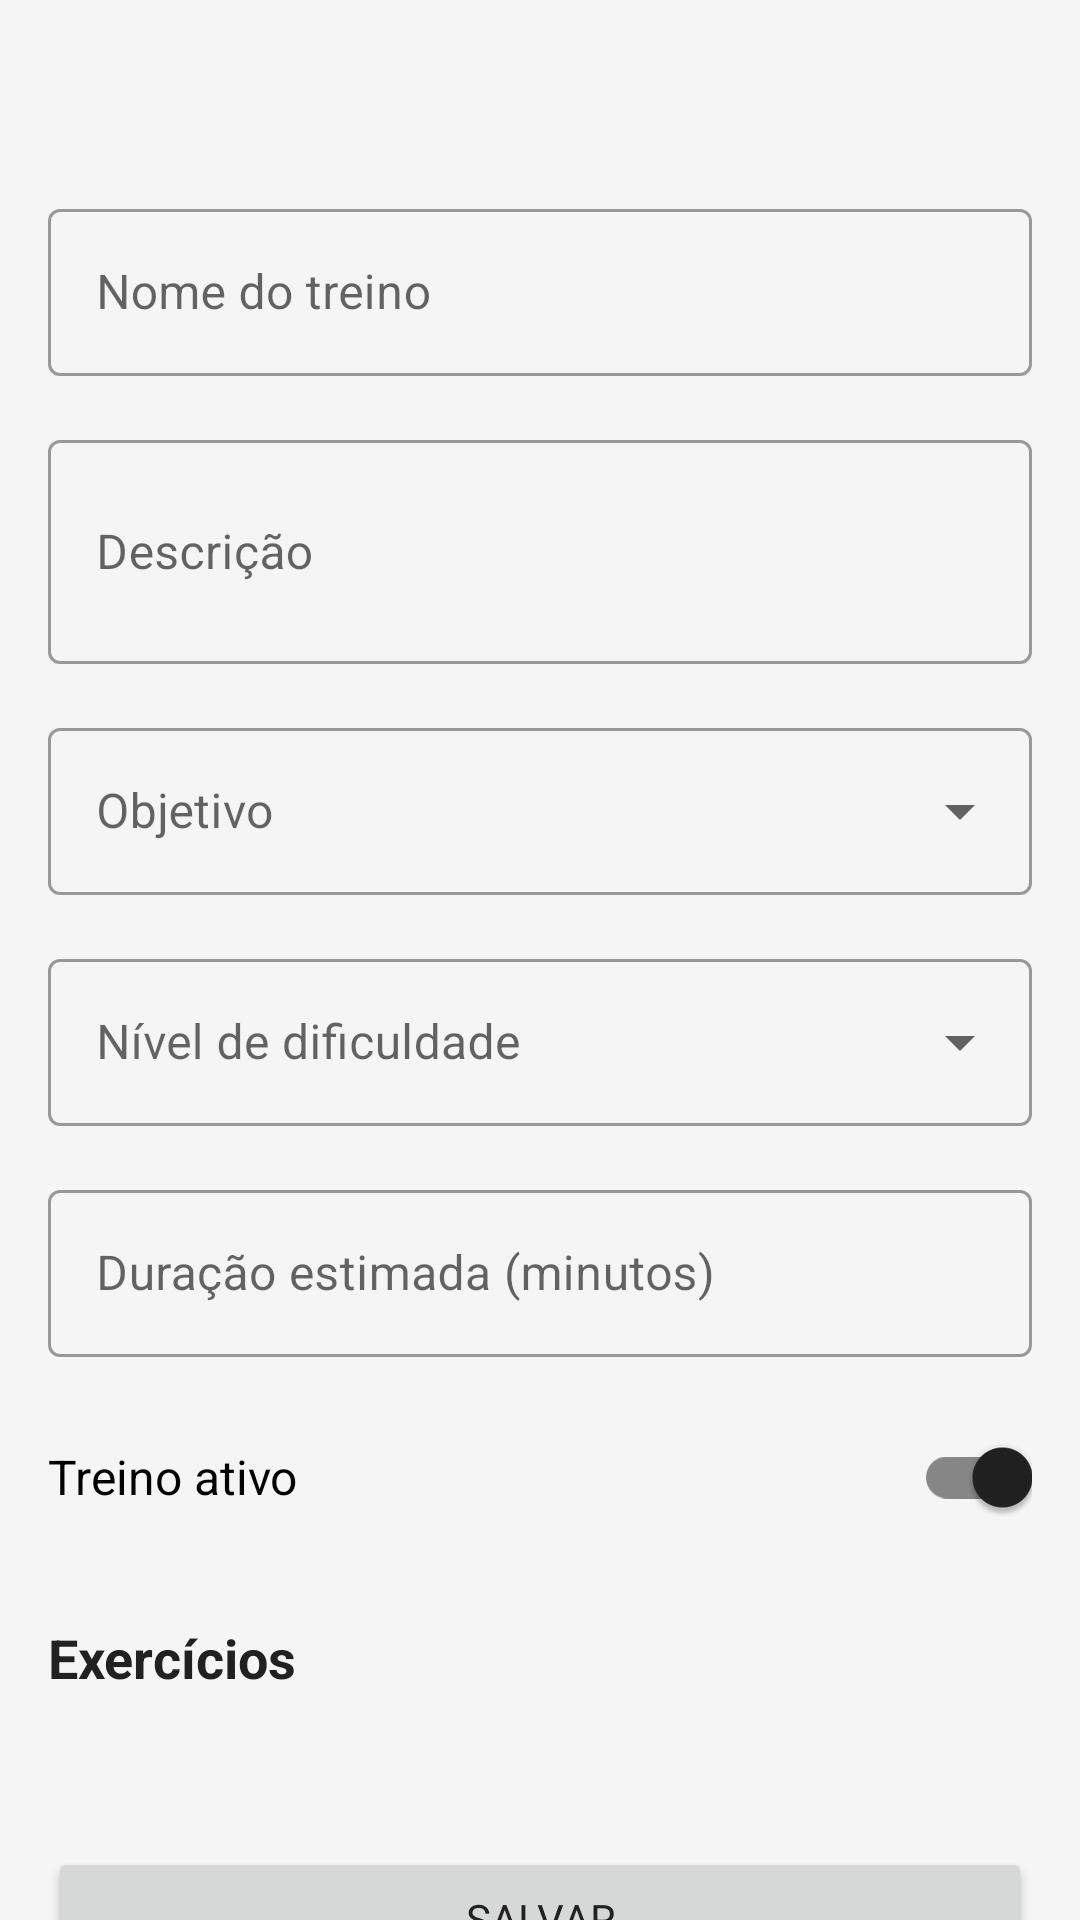

Here is an Android app screen rendered from its layout file. Give the layout XML and the strings, colors and styles it references.
<!-- AndroidManifest.xml: application theme Theme.Gym -->
<!-- res/layout/fragment_treino_detail_layout.xml -->
<?xml version="1.0" encoding="utf-8"?>
<androidx.coordinatorlayout.widget.CoordinatorLayout xmlns:android="http://schemas.android.com/apk/res/android"
    xmlns:app="http://schemas.android.com/apk/res-auto"
    xmlns:tools="http://schemas.android.com/tools"
    android:layout_width="match_parent"
    android:layout_height="match_parent"
    android:background="@color/colorBackground">

    <androidx.core.widget.NestedScrollView
        android:layout_width="match_parent"
        android:layout_height="match_parent">

        <androidx.constraintlayout.widget.ConstraintLayout
            android:layout_width="match_parent"
            android:layout_height="wrap_content"
            android:padding="16dp">

            <TextView
                android:id="@+id/tv_treino_titulo"
                android:layout_width="0dp"
                android:layout_height="wrap_content"
                android:textColor="@color/colorTextPrimary"
                android:textSize="24sp"
                android:textStyle="bold"
                app:layout_constraintEnd_toEndOf="parent"
                app:layout_constraintStart_toStartOf="parent"
                app:layout_constraintTop_toTopOf="parent"
                tools:text="Novo Treino" />

            <com.google.android.material.textfield.TextInputLayout
                android:id="@+id/til_nome"
                style="@style/Widget.MaterialComponents.TextInputLayout.OutlinedBox"
                android:layout_width="match_parent"
                android:layout_height="wrap_content"
                android:layout_marginTop="16dp"
                android:hint="Nome do treino"
                app:layout_constraintEnd_toEndOf="parent"
                app:layout_constraintStart_toStartOf="parent"
                app:layout_constraintTop_toBottomOf="@+id/tv_treino_titulo">

                <com.google.android.material.textfield.TextInputEditText
                    android:id="@+id/et_nome"
                    android:layout_width="match_parent"
                    android:layout_height="wrap_content"
                    android:inputType="textCapSentences"
                    android:maxLines="1" />
            </com.google.android.material.textfield.TextInputLayout>

            <com.google.android.material.textfield.TextInputLayout
                android:id="@+id/til_descricao"
                style="@style/Widget.MaterialComponents.TextInputLayout.OutlinedBox"
                android:layout_width="match_parent"
                android:layout_height="wrap_content"
                android:layout_marginTop="16dp"
                android:hint="Descrição"
                app:layout_constraintEnd_toEndOf="parent"
                app:layout_constraintStart_toStartOf="parent"
                app:layout_constraintTop_toBottomOf="@+id/til_nome">

                <com.google.android.material.textfield.TextInputEditText
                    android:id="@+id/et_descricao"
                    android:layout_width="match_parent"
                    android:layout_height="wrap_content"
                    android:inputType="textMultiLine"
                    android:minLines="2" />
            </com.google.android.material.textfield.TextInputLayout>

            <com.google.android.material.textfield.TextInputLayout
                android:id="@+id/til_objetivo"
                style="@style/Widget.MaterialComponents.TextInputLayout.OutlinedBox.ExposedDropdownMenu"
                android:layout_width="match_parent"
                android:layout_height="wrap_content"
                android:layout_marginTop="16dp"
                android:hint="Objetivo"
                app:layout_constraintEnd_toEndOf="parent"
                app:layout_constraintStart_toStartOf="parent"
                app:layout_constraintTop_toBottomOf="@+id/til_descricao">

                <AutoCompleteTextView
                    android:id="@+id/dropdown_objetivo"
                    android:layout_width="match_parent"
                    android:layout_height="wrap_content"
                    android:inputType="none" />
            </com.google.android.material.textfield.TextInputLayout>

            <com.google.android.material.textfield.TextInputLayout
                android:id="@+id/til_nivel_dificuldade"
                style="@style/Widget.MaterialComponents.TextInputLayout.OutlinedBox.ExposedDropdownMenu"
                android:layout_width="match_parent"
                android:layout_height="wrap_content"
                android:layout_marginTop="16dp"
                android:hint="Nível de dificuldade"
                app:layout_constraintEnd_toEndOf="parent"
                app:layout_constraintStart_toStartOf="parent"
                app:layout_constraintTop_toBottomOf="@+id/til_objetivo">

                <AutoCompleteTextView
                    android:id="@+id/dropdown_nivel_dificuldade"
                    android:layout_width="match_parent"
                    android:layout_height="wrap_content"
                    android:inputType="none" />
            </com.google.android.material.textfield.TextInputLayout>

            <com.google.android.material.textfield.TextInputLayout
                android:id="@+id/til_duracao"
                style="@style/Widget.MaterialComponents.TextInputLayout.OutlinedBox"
                android:layout_width="match_parent"
                android:layout_height="wrap_content"
                android:layout_marginTop="16dp"
                android:hint="Duração estimada (minutos)"
                app:layout_constraintEnd_toEndOf="parent"
                app:layout_constraintStart_toStartOf="parent"
                app:layout_constraintTop_toBottomOf="@+id/til_nivel_dificuldade">

                <com.google.android.material.textfield.TextInputEditText
                    android:id="@+id/et_duracao"
                    android:layout_width="match_parent"
                    android:layout_height="wrap_content"
                    android:inputType="number"
                    android:maxLines="1" />
            </com.google.android.material.textfield.TextInputLayout>

            <com.google.android.material.switchmaterial.SwitchMaterial
                android:id="@+id/switch_ativo"
                android:layout_width="match_parent"
                android:layout_height="wrap_content"
                android:layout_marginTop="16dp"
                android:checked="true"
                android:text="Treino ativo"
                android:textSize="16sp"
                app:layout_constraintEnd_toEndOf="parent"
                app:layout_constraintStart_toStartOf="parent"
                app:layout_constraintTop_toBottomOf="@+id/til_duracao" />

            <TextView
                android:id="@+id/tv_exercicios_titulo"
                android:layout_width="0dp"
                android:layout_height="wrap_content"
                android:layout_marginTop="24dp"
                android:text="Exercícios"
                android:textColor="@color/colorTextPrimary"
                android:textSize="18sp"
                android:textStyle="bold"
                app:layout_constraintEnd_toEndOf="parent"
                app:layout_constraintStart_toStartOf="parent"
                app:layout_constraintTop_toBottomOf="@+id/switch_ativo" />

            <TextView
                android:id="@+id/tv_exercicios_subtitulo"
                android:layout_width="0dp"
                android:layout_height="wrap_content"
                android:layout_marginTop="8dp"
                android:textColor="@color/colorTextSecondary"
                android:textSize="14sp"
                app:layout_constraintEnd_toEndOf="parent"
                app:layout_constraintStart_toStartOf="parent"
                app:layout_constraintTop_toBottomOf="@+id/tv_exercicios_titulo"
                tools:text="Salve o treino para adicionar exercícios" />

            <Button
                android:id="@+id/btn_salvar"
                android:layout_width="match_parent"
                android:layout_height="wrap_content"
                android:layout_marginTop="24dp"
                android:text="Salvar"
                app:layout_constraintEnd_toEndOf="parent"
                app:layout_constraintStart_toStartOf="parent"
                app:layout_constraintTop_toBottomOf="@+id/tv_exercicios_subtitulo" />

        </androidx.constraintlayout.widget.ConstraintLayout>
    </androidx.core.widget.NestedScrollView>

</androidx.coordinatorlayout.widget.CoordinatorLayout>
<!-- resources referenced by this layout -->
<resources>
  <color name="colorBackground">#F5F5F5</color>
  <color name="colorTextPrimary">#212121</color>
  <color name="colorTextSecondary">#757575</color>
  <style name="Theme.Gym" parent="Base.Theme.Gym" />
  <style name="Base.Theme.Gym" parent="Theme.MaterialComponents.DayNight.NoActionBar">
          
          <item name="colorPrimary">@color/colorPrimary</item>
          <item name="colorPrimaryDark">@color/colorPrimaryDark</item>
          <item name="colorAccent">@color/colorAccent</item>
          
          
          <item name="android:windowBackground">@color/colorBackground</item>
          <item name="android:textColorPrimary">@color/colorTextPrimary</item>
          <item name="android:textColorSecondary">@color/colorTextSecondary</item>
          
          
          <item name="android:fontFamily">sans-serif</item>
          <item name="fontFamily">sans-serif</item>
      </style>
  <color name="colorPrimary">#E53935</color>
  <color name="colorPrimaryDark">#B71C1C</color>
  <color name="colorAccent">#212121</color>
</resources>
